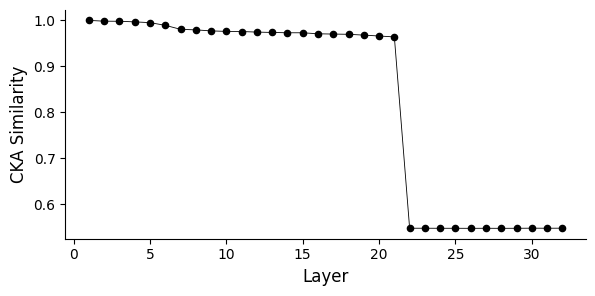

Write the Python code that produced this figure.
import matplotlib.pyplot as plt
import numpy as np
from matplotlib import rcParams,font_manager

# Set the font to Times New Roman
rcParams['font.family'] = 'Times New Roman'
rcParams['font.size'] = 8

# Data
layers = list(range(1, 33))
cka_similarity = [
    0.9999, 0.9982, 0.9980, 0.9967, 0.9950, 0.9892, 0.9805, 0.9793,
    0.9771, 0.9760, 0.9757, 0.9745, 0.9737, 0.9730, 0.9730, 0.9708,
    0.9702, 0.9697, 0.9679, 0.9660, 0.9640, 0.5483, 0.5483, 0.5482,
    0.5482, 0.5481, 0.5482, 0.5481, 0.5482, 0.5484, 0.5483, 0.5484
]

# Plot
plt.figure(figsize=(6, 3))
plt.scatter(layers, cka_similarity, color="#000000", s=20, label="CKA Similarity")
plt.plot(layers, cka_similarity, color="#000000", linestyle='-', linewidth=0.6)


# Labels and title
# plt.title("Layer-wise CKA Similarity: Original vs Fine-tuned", fontsize=14)
plt.xlabel("Layer", fontsize=12)
plt.ylabel("CKA Similarity", fontsize=12)
plt.xticks(fontsize=10)
plt.yticks(fontsize=10)
# plt.legend(loc='upper right', fontsize=12)

# Remove upper and right borders
ax = plt.gca()
ax.spines['top'].set_visible(False)
ax.spines['right'].set_visible(False)


# Display
# plt.grid(alpha=0.3)
plt.tight_layout()
plt.show()